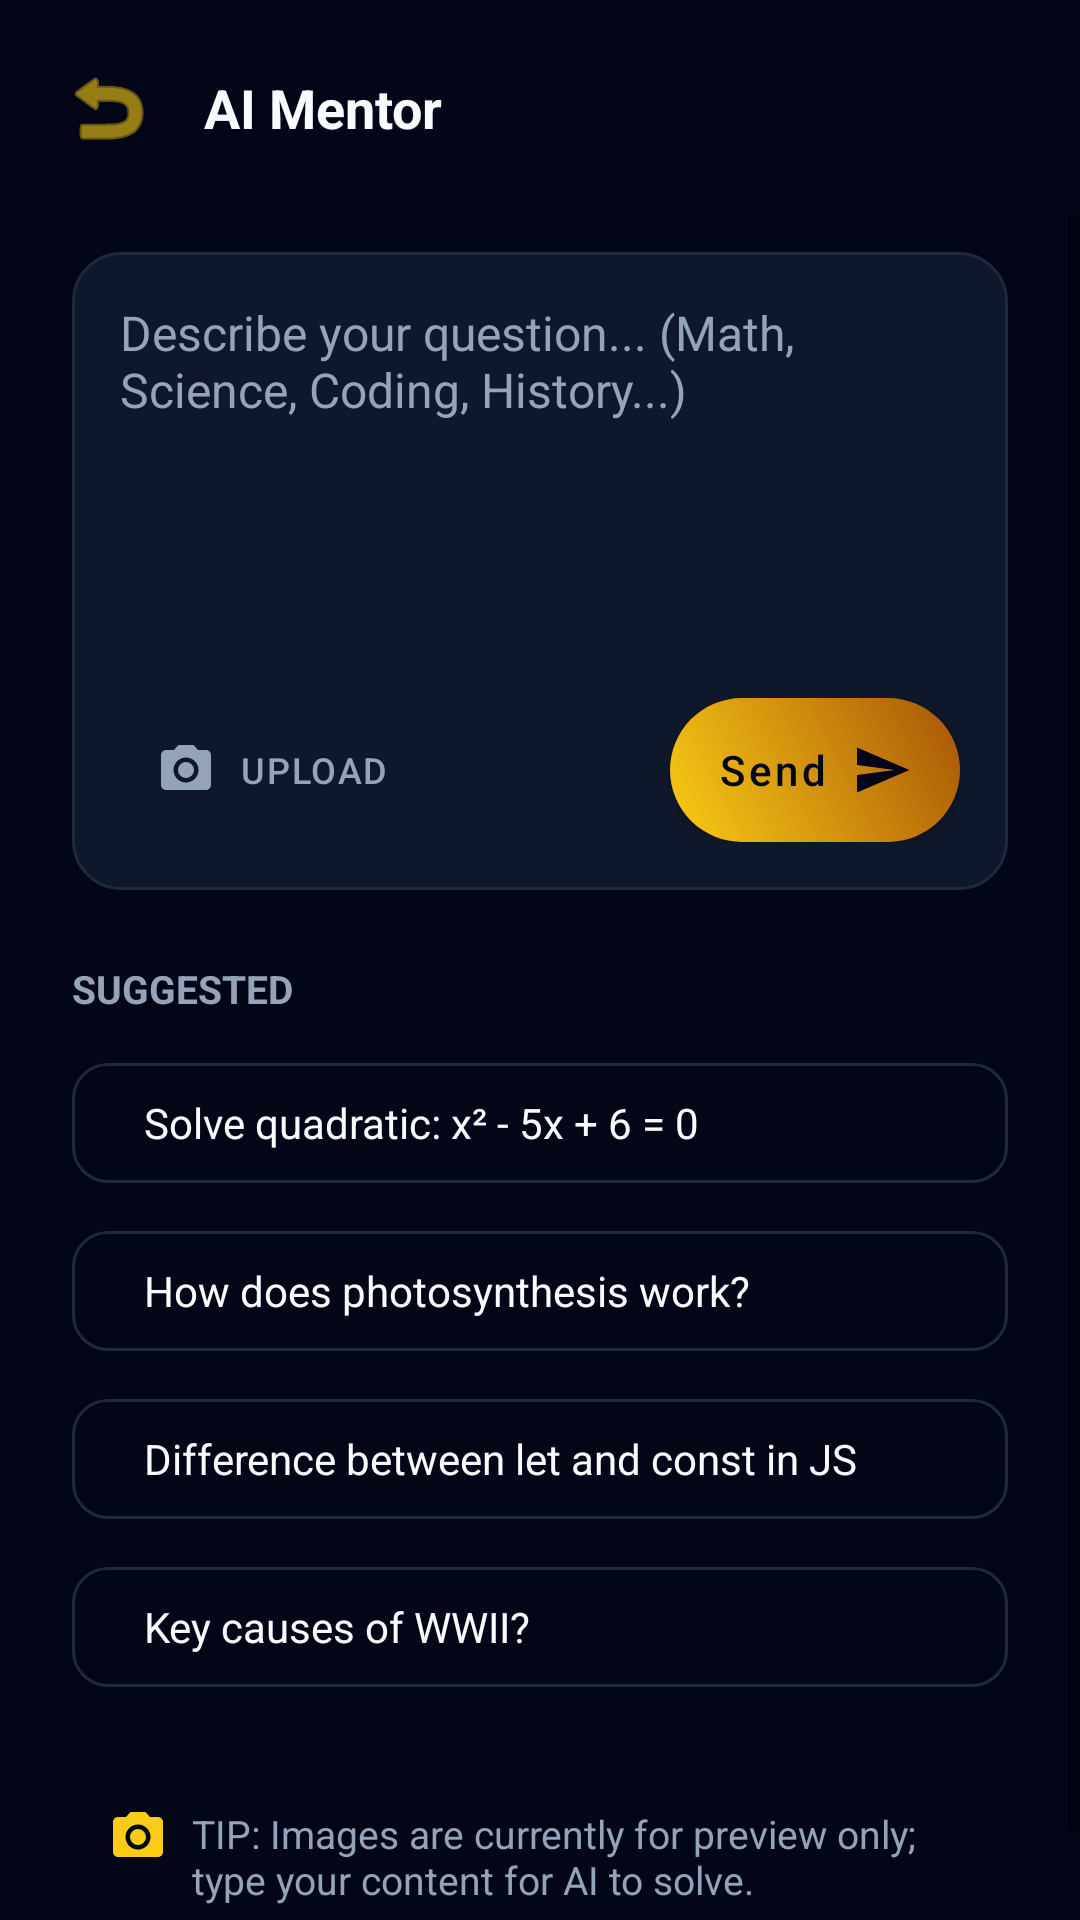

Produce the Android XML layout that renders to this screen, including the resource entries it uses.
<!-- AndroidManifest.xml: application theme Theme.Duanthayquang -->
<!-- res/layout/fragment_ask.xml -->
<?xml version="1.0" encoding="utf-8"?>
<LinearLayout xmlns:android="http://schemas.android.com/apk/res/android"
    xmlns:app="http://schemas.android.com/apk/res-auto"
    android:layout_width="match_parent"
    android:layout_height="match_parent"
    android:background="@color/auth_surface"
    android:orientation="vertical">

    <LinearLayout
        android:layout_width="match_parent"
        android:layout_height="wrap_content"
        android:gravity="center_vertical"
        android:orientation="horizontal"
        android:padding="16dp">

        <ImageButton
            android:id="@+id/btn_back"
            android:layout_width="40dp"
            android:layout_height="40dp"
            android:background="@drawable/bg_auth_brand_icon"
            android:src="@android:drawable/ic_menu_revert"
            app:tint="@color/auth_brand" />

        <TextView
            android:layout_width="wrap_content"
            android:layout_height="wrap_content"
            android:layout_marginStart="12dp"
            android:text="@string/ask_title"
            android:textColor="@color/auth_foreground"
            android:textSize="18sp"
            android:textStyle="bold" />
    </LinearLayout>

    <ScrollView
        android:layout_width="match_parent"
        android:layout_height="match_parent"
        android:clipToPadding="false"
        android:fillViewport="true">

        <LinearLayout
            android:layout_width="match_parent"
            android:layout_height="wrap_content"
            android:orientation="vertical"
            android:paddingHorizontal="@dimen/auth_screen_padding_horizontal"
            android:paddingBottom="24dp">

            <LinearLayout
                android:layout_width="match_parent"
                android:layout_height="wrap_content"
                android:layout_marginTop="12dp"
                android:background="@drawable/bg_home_card"
                android:orientation="vertical"
                android:padding="16dp">

                <EditText
                    android:id="@+id/edit_question"
                    android:layout_width="match_parent"
                    android:layout_height="wrap_content"
                    android:background="@android:color/transparent"
                    android:gravity="top"
                    android:hint="@string/ask_hint"
                    android:inputType="textMultiLine"
                    android:minLines="6"
                    android:textColor="@color/auth_foreground"
                    android:textColorHint="@color/auth_muted_foreground"
                    android:textSize="16sp" />

                <FrameLayout
                    android:id="@+id/container_image_preview"
                    android:layout_width="120dp"
                    android:layout_height="120dp"
                    android:layout_marginTop="12dp"
                    android:visibility="gone">

                    <ImageView
                        android:id="@+id/iv_preview"
                        android:layout_width="match_parent"
                        android:layout_height="match_parent"
                        android:background="@drawable/bg_home_card"
                        android:scaleType="centerCrop"
                        android:clipToOutline="true" />

                    <ImageButton
                        android:id="@+id/btn_remove_image"
                        android:layout_width="24dp"
                        android:layout_height="24dp"
                        android:layout_gravity="top|end"
                        android:layout_margin="4dp"
                        android:background="@drawable/bg_level_badge"
                        android:backgroundTint="#EF4444"
                        android:src="@android:drawable/ic_menu_close_clear_cancel"
                        app:tint="@android:color/white" />
                </FrameLayout>

                <LinearLayout
                    android:layout_width="match_parent"
                    android:layout_height="wrap_content"
                    android:layout_marginTop="16dp"
                    android:gravity="center_vertical"
                    android:orientation="horizontal">

                    <com.google.android.material.button.MaterialButton
                        android:id="@+id/btn_upload_image"
                        style="@style/Widget.Material3.Button.TextButton"
                        android:layout_width="wrap_content"
                        android:layout_height="wrap_content"
                        android:text="Upload"
                        android:textAllCaps="true"
                        android:textColor="@color/auth_muted_foreground"
                        android:textSize="12sp"
                        android:fontFamily="sans-serif-medium"
                        android:letterSpacing="0.05"
                        app:icon="@drawable/ic_camera"
                        app:iconSize="20dp"
                        app:iconPadding="8dp"
                        app:iconTint="@color/auth_muted_foreground" />

                    <Space
                        android:layout_width="0dp"
                        android:layout_height="wrap_content"
                        android:layout_weight="1" />

                    <com.google.android.material.button.MaterialButton
                        android:id="@+id/btn_send"
                        android:layout_width="wrap_content"
                        android:layout_height="wrap_content"
                        android:text="@string/ask_send"
                        android:textAllCaps="false"
                        android:textColor="#020617"
                        app:backgroundTint="@null"
                        android:background="@drawable/btn_toty_gold"
                        app:cornerRadius="24dp"
                        app:icon="@drawable/ic_send"
                        app:iconTint="#020617"
                        app:iconGravity="textEnd" />
                </LinearLayout>

                <ProgressBar
                    android:id="@+id/progress_loading"
                    android:layout_width="wrap_content"
                    android:layout_height="wrap_content"
                    android:layout_gravity="center"
                    android:layout_marginTop="8dp"
                    android:visibility="gone" />
            </LinearLayout>

            <TextView
                android:layout_width="match_parent"
                android:layout_height="wrap_content"
                android:layout_marginTop="24dp"
                android:layout_marginBottom="12dp"
                android:text="SUGGESTED"
                android:textAllCaps="true"
                android:textColor="@color/auth_muted_foreground"
                android:textSize="13sp"
                android:textStyle="bold" />

            <com.google.android.material.button.MaterialButton
                android:id="@+id/btn_suggestion_1"
                style="@style/Widget.Material3.Button.OutlinedButton"
                android:layout_width="match_parent"
                android:layout_height="wrap_content"
                android:layout_marginBottom="8dp"
                android:gravity="start|center_vertical"
                android:text="Solve quadratic: x² - 5x + 6 = 0"
                android:textAllCaps="false"
                android:textSize="14sp"
                android:textColor="@color/auth_foreground"
                app:cornerRadius="12dp"
                app:icon="@drawable/ic_sparkles"
                app:iconPadding="12dp"
                app:iconTint="@color/toty_gold"
                app:strokeColor="@color/auth_input_ring" />

            <com.google.android.material.button.MaterialButton
                android:id="@+id/btn_suggestion_2"
                style="@style/Widget.Material3.Button.OutlinedButton"
                android:layout_width="match_parent"
                android:layout_height="wrap_content"
                android:layout_marginBottom="8dp"
                android:gravity="start|center_vertical"
                android:text="How does photosynthesis work?"
                android:textAllCaps="false"
                android:textSize="14sp"
                android:textColor="@color/auth_foreground"
                app:cornerRadius="12dp"
                app:icon="@drawable/ic_sparkles"
                app:iconPadding="12dp"
                app:iconTint="@color/toty_gold"
                app:strokeColor="@color/auth_input_ring" />

            <com.google.android.material.button.MaterialButton
                android:id="@+id/btn_suggestion_3"
                style="@style/Widget.Material3.Button.OutlinedButton"
                android:layout_width="match_parent"
                android:layout_height="wrap_content"
                android:layout_marginBottom="8dp"
                android:gravity="start|center_vertical"
                android:text="Difference between let and const in JS"
                android:textAllCaps="false"
                android:textSize="14sp"
                android:textColor="@color/auth_foreground"
                app:cornerRadius="12dp"
                app:icon="@drawable/ic_sparkles"
                app:iconPadding="12dp"
                app:iconTint="@color/toty_gold"
                app:strokeColor="@color/auth_input_ring" />

            <com.google.android.material.button.MaterialButton
                android:id="@+id/btn_suggestion_4"
                style="@style/Widget.Material3.Button.OutlinedButton"
                android:layout_width="match_parent"
                android:layout_height="wrap_content"
                android:layout_marginBottom="24dp"
                android:gravity="start|center_vertical"
                android:text="Key causes of WWII?"
                android:textAllCaps="false"
                android:textSize="14sp"
                android:textColor="@color/auth_foreground"
                app:cornerRadius="12dp"
                app:icon="@drawable/ic_sparkles"
                app:iconPadding="12dp"
                app:iconTint="@color/toty_gold"
                app:strokeColor="@color/auth_input_ring" />

            <LinearLayout
                android:layout_width="match_parent"
                android:layout_height="wrap_content"
                android:background="@drawable/bg_onboarding_choice_selected"
                android:orientation="horizontal"
                android:padding="12dp">

                <ImageView
                    android:layout_width="20dp"
                    android:layout_height="20dp"
                    android:src="@drawable/ic_camera"
                    app:tint="@color/auth_brand" />

                <TextView
                    android:layout_width="wrap_content"
                    android:layout_height="wrap_content"
                    android:layout_marginStart="8dp"
                    android:text="TIP: Images are currently for preview only; type your content for AI to solve."
                    android:textColor="@color/auth_muted_foreground"
                    android:textSize="13sp" />
            </LinearLayout>

        </LinearLayout>
    </ScrollView>
</LinearLayout>
<!-- resources referenced by this layout -->
<resources>
  <color name="auth_brand">#FACC15</color>
  <color name="auth_foreground">#F8FAFC</color>
  <color name="auth_input_ring">#1E293B</color>
  <color name="auth_muted_foreground">#94A3B8</color>
  <color name="auth_surface">#020617</color>
  <color name="toty_gold">#FACC15</color>
  <dimen name="auth_screen_padding_horizontal">24dp</dimen>
  <!-- drawable bg_home_card (drawable) -->
  <?xml version="1.0" encoding="utf-8"?>
  <shape xmlns:android="http://schemas.android.com/apk/res/android"
      android:shape="rectangle">
      <solid android:color="#0F172A" /> 
      <corners android:radius="16dp" />
      <stroke
          android:width="1dp"
          android:color="#1E293B" />
  </shape>
  <!-- drawable bg_level_badge (drawable) -->
  <?xml version="1.0" encoding="utf-8"?>
  <shape xmlns:android="http://schemas.android.com/apk/res/android"
      android:shape="oval">
      <solid android:color="#0F172A" />
      <stroke
          android:width="2dp"
          android:color="@color/toty_gold" />
  </shape>
  <!-- drawable btn_toty_gold (drawable) -->
  <?xml version="1.0" encoding="utf-8"?>
  <ripple xmlns:android="http://schemas.android.com/apk/res/android"
      android:color="#4DFFFFFF">
      <item>
          <shape android:shape="rectangle">
              <gradient
                  android:angle="45"
                  android:endColor="#A85507"
                  android:startColor="#FACC15" />
              <corners android:radius="24dp" />
          </shape>
      </item>
  </ripple>
  <!-- drawable ic_camera (drawable) -->
  <?xml version="1.0" encoding="utf-8"?>
  <vector xmlns:android="http://schemas.android.com/apk/res/android"
      android:width="20dp"
      android:height="20dp"
      android:viewportWidth="24"
      android:viewportHeight="24">
      <path
          android:fillColor="@color/auth_foreground"
          android:pathData="M12,12m-3.2,0a3.2,3.2 0,1 1,6.4 0a3.2,3.2 0,1 1,-6.4 0" />
      <path
          android:fillColor="@color/auth_foreground"
          android:pathData="M9,2L7.17,4H4c-1.1,0 -2,0.9 -2,2v12c0,1.1 0.9,2 2,2h16c1.1,0 2,-0.9 2,-2V6c0,-1.1 -0.9,-2 -2,-2h-3.17L15,2H9zm3,15c-2.76,0 -5,-2.24 -5,-5s2.24,-5 5,-5s5,2.24 5,5s-2.24,5 -5,5z" />
  </vector>
  <!-- drawable ic_send (drawable) -->
  <?xml version="1.0" encoding="utf-8"?>
  <vector xmlns:android="http://schemas.android.com/apk/res/android"
      android:width="20dp"
      android:height="20dp"
      android:viewportWidth="24"
      android:viewportHeight="24">
      <path
          android:fillColor="#FFFFFF"
          android:pathData="M2.01,21L23,12L2.01,3L2,10l15,2l-15,2z" />
  </vector>
  <string name="ask_hint">Describe your question... (Math, Science, Coding, History...)</string>
  <string name="ask_send">Send</string>
  <string name="ask_title">AI Mentor</string>
  <style name="Theme.Duanthayquang" parent="Theme.MaterialComponents.DayNight.NoActionBar">
          
          <item name="colorPrimary">@color/toty_gold</item>
          <item name="colorPrimaryVariant">@color/black</item>
          <item name="colorOnPrimary">@color/black</item>
          
          <item name="colorSecondary">@color/toty_cyan</item>
          <item name="colorSecondaryVariant">@color/toty_cyan</item>
          <item name="colorOnSecondary">@color/black</item>
          
          <item name="android:statusBarColor">@color/black</item>
          
      </style>
  <color name="black">#020617</color>
  <color name="toty_cyan">#22D3EE</color>
</resources>
